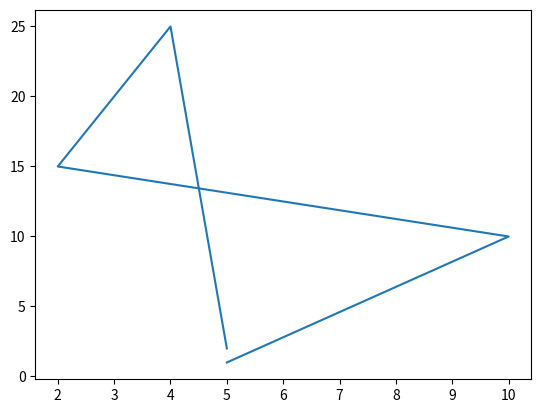

Python code for this plot:
import matplotlib
import matplotlib.pyplot as plt 
import numpy as np 
x = ([5,10,2,4,5])
y = ([1,10,15,25,2])
plt.plot(x, y)
plt.show()